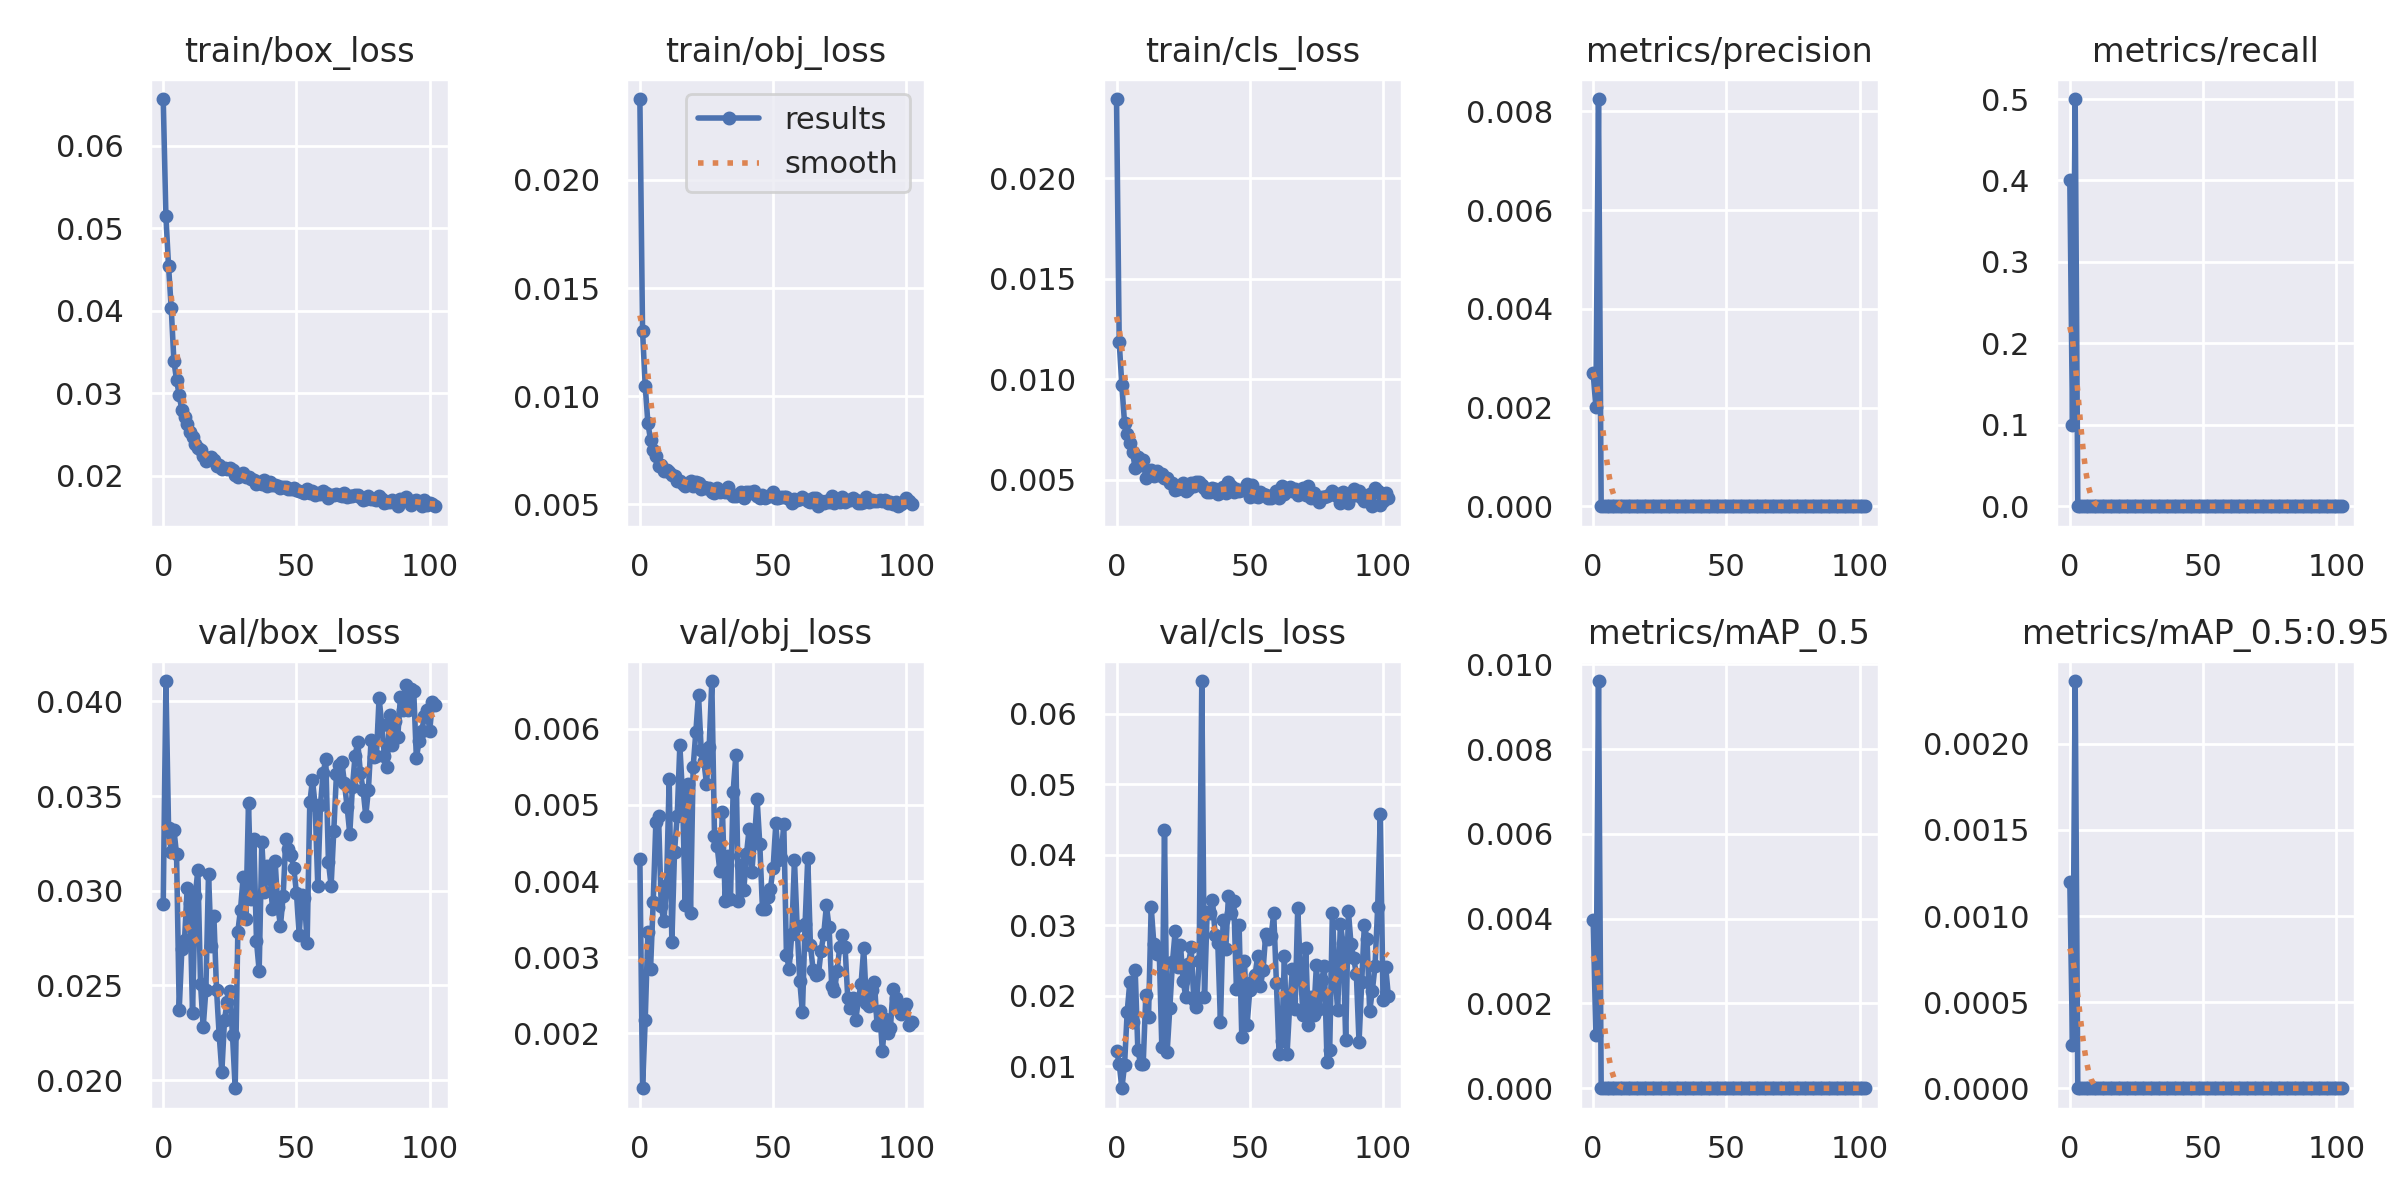

Values plotted in this chart, from the file beside it:
epoch, train/box_loss, train/obj_loss, train/cls_loss, metrics/precision, metrics/recall, metrics/mAP_0.5, metrics/mAP_0.5:0.95, val/box_loss, val/obj_loss, val/cls_loss, x/lr0, x/lr1, x/lr2
0, 0.0657, 0.02374, 0.02395, 0.002695, 0.4, 0.003979, 0.0012, 0.0293, 0.004295, 0.01226, 0.07021, 0.003309, 0.003309
1, 0.05149, 0.01302, 0.01187, 0.002016, 0.1, 0.00126, 0.0002519, 0.04107, 0.001275, 0.01042, 0.0402, 0.006633, 0.006633
2, 0.04544, 0.01049, 0.009704, 0.008251, 0.5, 0.009604, 0.002365, 0.03332, 0.00217, 0.006917, 0.01018, 0.009946, 0.009946
3, 0.04035, 0.008766, 0.007846, 0, 0, 0, 0, 0.03207, 0.00333, 0.01016, 0.009954, 0.009954, 0.009954
4, 0.03394, 0.007978, 0.007284, 0, 0, 0, 0, 0.03323, 0.00284, 0.01774, 0.009954, 0.009954, 0.009954
5, 0.03159, 0.007521, 0.006837, 0, 0, 0, 0, 0.03193, 0.003727, 0.02201, 0.009939, 0.009939, 0.009939
6, 0.02978, 0.007243, 0.006396, 0, 0, 0, 0, 0.02372, 0.004778, 0.01626, 0.009924, 0.009924, 0.009924
7, 0.02793, 0.006792, 0.00557, 0, 0, 0, 0, 0.02695, 0.004856, 0.02362, 0.009909, 0.009909, 0.009909
8, 0.02709, 0.006832, 0.006133, 0, 0, 0, 0, 0.02743, 0.003674, 0.01235, 0.009893, 0.009893, 0.009893
9, 0.02629, 0.006561, 0.005714, 0, 0, 0, 0, 0.03017, 0.003468, 0.01041, 0.009878, 0.009878, 0.009878
10, 0.02533, 0.006572, 0.005973, 0, 0, 0, 0, 0.02937, 0.003946, 0.01028, 0.009863, 0.009863, 0.009863
11, 0.02471, 0.006497, 0.00511, 0, 0, 0, 0, 0.02353, 0.00534, 0.02018, 0.009848, 0.009848, 0.009848
12, 0.02389, 0.006372, 0.00522, 0, 0, 0, 0, 0.02971, 0.003194, 0.01696, 0.009832, 0.009832, 0.009832
13, 0.0234, 0.0063, 0.005481, 0, 0, 0, 0, 0.03111, 0.004385, 0.03265, 0.009817, 0.009817, 0.009817
14, 0.02312, 0.006099, 0.005203, 0, 0, 0, 0, 0.02508, 0.004857, 0.02739, 0.009802, 0.009802, 0.009802
15, 0.02241, 0.00607, 0.005418, 0, 0, 0, 0, 0.0228, 0.005783, 0.02595, 0.009787, 0.009787, 0.009787
16, 0.02182, 0.005966, 0.005234, 0, 0, 0, 0, 0.02476, 0.005133, 0.02668, 0.009772, 0.009772, 0.009772
17, 0.02207, 0.005867, 0.005303, 0, 0, 0, 0, 0.0309, 0.003688, 0.01273, 0.009756, 0.009756, 0.009756
18, 0.02222, 0.005999, 0.005081, 0, 0, 0, 0, 0.02707, 0.005279, 0.04351, 0.009741, 0.009741, 0.009741
19, 0.02188, 0.006099, 0.005096, 0, 0, 0, 0, 0.02869, 0.003581, 0.01209, 0.009726, 0.009726, 0.009726
20, 0.0212, 0.005853, 0.004827, 0, 0, 0, 0, 0.02478, 0.005502, 0.01831, 0.009711, 0.009711, 0.009711
21, 0.02133, 0.006031, 0.00482, 0, 0, 0, 0, 0.02237, 0.00596, 0.02477, 0.009695, 0.009695, 0.009695
22, 0.02085, 0.005977, 0.0045, 0, 0, 0, 0, 0.02045, 0.00645, 0.02913, 0.00968, 0.00968, 0.00968
23, 0.02088, 0.005732, 0.00453, 0, 0, 0, 0, 0.0232, 0.005725, 0.02408, 0.009665, 0.009665, 0.009665
24, 0.02076, 0.005783, 0.004709, 0, 0, 0, 0, 0.02414, 0.005578, 0.02717, 0.00965, 0.00965, 0.00965
25, 0.02092, 0.005774, 0.004819, 0, 0, 0, 0, 0.0247, 0.005277, 0.02212, 0.009635, 0.009635, 0.009635
26, 0.0207, 0.005739, 0.004433, 0, 0, 0, 0, 0.02236, 0.005766, 0.01987, 0.009619, 0.009619, 0.009619
27, 0.02009, 0.005579, 0.004529, 0, 0, 0, 0, 0.01957, 0.00663, 0.02448, 0.009604, 0.009604, 0.009604
28, 0.01987, 0.005542, 0.004822, 0, 0, 0, 0, 0.02785, 0.004593, 0.02686, 0.009589, 0.009589, 0.009589
29, 0.02006, 0.005768, 0.004669, 0, 0, 0, 0, 0.02901, 0.004458, 0.01939, 0.009574, 0.009574, 0.009574
30, 0.0203, 0.00556, 0.004867, 0, 0, 0, 0, 0.03074, 0.004132, 0.01847, 0.009558, 0.009558, 0.009558
31, 0.01979, 0.005636, 0.004897, 0, 0, 0, 0, 0.0285, 0.004909, 0.02501, 0.009543, 0.009543, 0.009543
32, 0.01986, 0.005581, 0.004718, 0, 0, 0, 0, 0.03464, 0.003736, 0.0646, 0.009528, 0.009528, 0.009528
33, 0.01961, 0.005795, 0.004569, 0, 0, 0, 0, 0.02955, 0.004324, 0.01983, 0.009513, 0.009513, 0.009513
34, 0.0195, 0.005516, 0.004397, 0, 0, 0, 0, 0.03272, 0.003769, 0.03188, 0.009497, 0.009497, 0.009497
35, 0.01901, 0.005391, 0.004372, 0, 0, 0, 0, 0.02733, 0.005176, 0.03175, 0.009482, 0.009482, 0.009482
36, 0.01929, 0.005391, 0.004612, 0, 0, 0, 0, 0.02578, 0.005653, 0.03364, 0.009467, 0.009467, 0.009467
37, 0.01902, 0.005443, 0.004545, 0, 0, 0, 0, 0.03255, 0.003741, 0.02869, 0.009452, 0.009452, 0.009452
38, 0.01942, 0.005562, 0.004311, 0, 0, 0, 0, 0.02995, 0.004215, 0.02754, 0.009437, 0.009437, 0.009437
39, 0.01873, 0.005316, 0.004413, 0, 0, 0, 0, 0.03133, 0.00388, 0.01623, 0.009421, 0.009421, 0.009421
40, 0.01921, 0.005551, 0.004617, 0, 0, 0, 0, 0.03102, 0.004354, 0.03072, 0.009406, 0.009406, 0.009406
41, 0.01892, 0.005559, 0.004318, 0, 0, 0, 0, 0.02902, 0.004687, 0.0267, 0.009391, 0.009391, 0.009391
42, 0.01892, 0.005508, 0.004883, 0, 0, 0, 0, 0.03155, 0.004118, 0.0342, 0.009376, 0.009376, 0.009376
43, 0.01871, 0.005617, 0.004684, 0, 0, 0, 0, 0.02916, 0.004551, 0.03168, 0.00936, 0.00936, 0.00936
44, 0.01853, 0.005385, 0.004408, 0, 0, 0, 0, 0.02816, 0.005072, 0.03349, 0.009345, 0.009345, 0.009345
45, 0.01867, 0.005313, 0.004534, 0, 0, 0, 0, 0.02972, 0.004484, 0.02093, 0.00933, 0.00933, 0.00933
46, 0.01867, 0.005427, 0.004446, 0, 0, 0, 0, 0.03275, 0.003634, 0.03005, 0.009315, 0.009315, 0.009315
47, 0.01843, 0.005279, 0.004512, 0, 0, 0, 0, 0.03219, 0.00363, 0.01416, 0.009299, 0.009299, 0.009299
48, 0.01844, 0.005411, 0.004558, 0, 0, 0, 0, 0.03187, 0.003794, 0.02499, 0.009284, 0.009284, 0.009284
49, 0.01854, 0.005381, 0.004773, 0, 0, 0, 0, 0.0312, 0.003901, 0.01586, 0.009269, 0.009269, 0.009269
50, 0.0182, 0.00556, 0.004129, 0, 0, 0, 0, 0.02987, 0.00417, 0.02078, 0.009254, 0.009254, 0.009254
51, 0.01811, 0.00529, 0.004722, 0, 0, 0, 0, 0.02766, 0.00476, 0.02197, 0.009239, 0.009239, 0.009239
52, 0.01803, 0.005282, 0.004177, 0, 0, 0, 0, 0.02978, 0.004282, 0.02302, 0.009223, 0.009223, 0.009223
53, 0.01793, 0.005333, 0.004129, 0, 0, 0, 0, 0.02962, 0.004301, 0.02571, 0.009208, 0.009208, 0.009208
54, 0.01837, 0.005345, 0.004368, 0, 0, 0, 0, 0.02723, 0.004753, 0.02137, 0.009193, 0.009193, 0.009193
55, 0.01786, 0.005354, 0.004292, 0, 0, 0, 0, 0.03466, 0.00303, 0.02371, 0.009177, 0.009177, 0.009177
56, 0.01814, 0.005229, 0.00422, 0, 0, 0, 0, 0.03585, 0.002848, 0.02882, 0.009162, 0.009162, 0.009162
57, 0.01765, 0.005085, 0.004086, 0, 0, 0, 0, 0.03454, 0.003306, 0.02802, 0.009147, 0.009147, 0.009147
58, 0.01785, 0.005271, 0.004077, 0, 0, 0, 0, 0.03025, 0.00428, 0.02851, 0.009132, 0.009132, 0.009132
59, 0.01781, 0.00521, 0.004248, 0, 0, 0, 0, 0.03454, 0.003409, 0.03168, 0.009117, 0.009117, 0.009117
... 43 more rows
